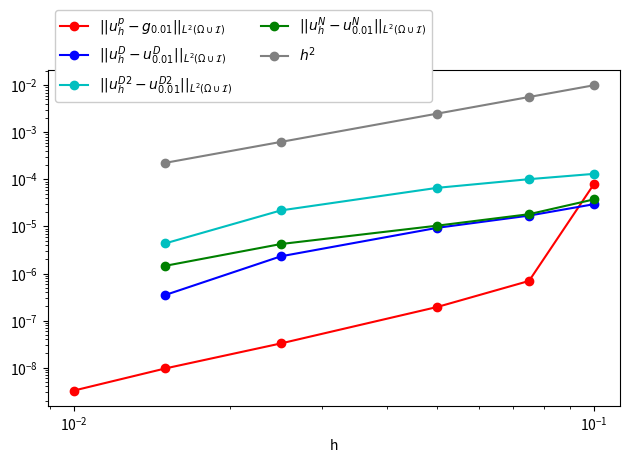

Write the Python code that produced this figure.
import matplotlib.pyplot as plt

h_patch = [0.1, 0.075, 0.05, 0.025, 0.015, 0.01]
error_patch = [7.97E-5, 6.95E-7, 1.95E-7, 3.27E-8, 9.64E-9, 3.26E-9]
plt.plot(h_patch, error_patch, label='$||u^p_h - g_{0.01}||_{L^2(\Omega \cup \mathcal{I})}$', ls='-', color='r',
         marker='o')

h_dir = [0.1, 0.075, 0.05, 0.025, 0.015]
error_dir = [2.97E-5, 1.70E-5, 9.36E-6, 2.32E-6, 3.51E-7]

plt.plot(h_dir, error_dir, label='$||u^D_h - u^D_{0.01}||_{L^2(\Omega \cup \mathcal{I})}$', ls='-', color='b',
         marker='o')

h_dir_2 = [0.1, 0.075, 0.05, 0.025, 0.015]
error_dir_2 = [1.31E-4, 1.01E-4, 6.62E-5, 2.19E-5, 4.38E-6]

plt.plot(h_dir_2, error_dir_2, label='$||u^{D2}_h - u^{D2}_{0.01}||_{L^2(\Omega \cup \mathcal{I})}$', ls='-',
         color='c', marker='o')

h_neu = [0.1, 0.075, 0.05, 0.025, 0.015]
error_neu = [3.76E-5, 1.82E-5, 1.04E-5, 4.23E-6, 1.46E-6]

plt.plot(h_neu, error_neu, label='$||u^N_h - u^N_{0.01}||_{L^2(\Omega \cup \mathcal{I})}$', ls='-', color='g',
         marker='o')

h_ref = [0.1, 0.075, 0.05, 0.025, 0.015]
error_ref = [entry**2 for entry in h_ref]

plt.plot(h_ref, error_ref, label='$h^2$', ls='-', color='gray', marker='o')

plt.xlabel('h')
plt.yscale('log')
plt.xscale('log')
plt.legend(loc='upper left', bbox_to_anchor=(0.0, 1.2), ncol=2, framealpha=1)
plt.tight_layout()
plt.savefig('h_error.pdf')
plt.show()
